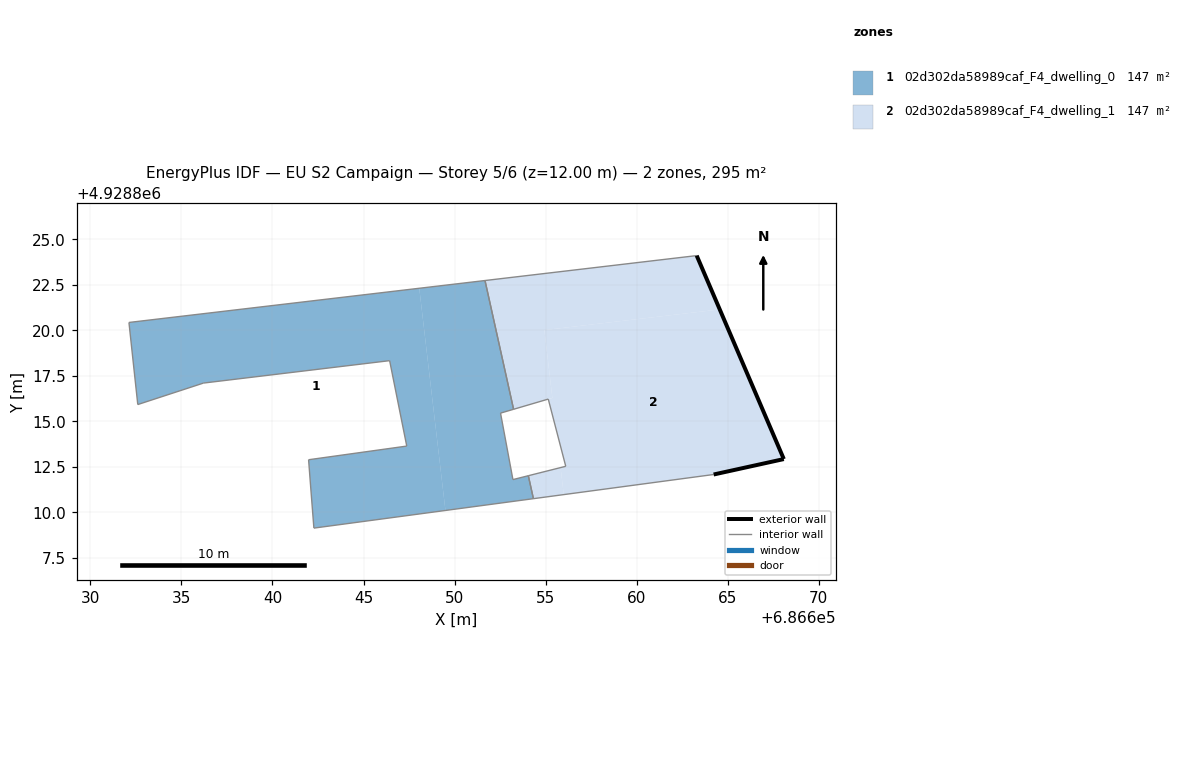
=== STOREY PLAN SPEC (per zone: floor XY polygon, exterior-wall plan segments, windows/doors) ===
zone 1: 02d302da58989caf_F4_dwelling_0  (147.3 m²)
  floor: (686649.50, 4928810.11) (686648.06, 4928822.31) (686632.12, 4928820.43) (686632.60, 4928815.92) (686636.21, 4928817.10) (686646.43, 4928818.33) (686647.37, 4928813.64) (686641.98, 4928812.89) (686642.09, 4928811.45) (686642.27, 4928809.14)
  floor: (686654.33, 4928810.75) (686654.05, 4928812.01) (686653.20, 4928811.80) (686652.52, 4928815.45) (686653.24, 4928815.66) (686651.67, 4928822.73) (686648.06, 4928822.31) (686649.50, 4928810.11)
  interior walls: 14
zone 2: 02d302da58989caf_F4_dwelling_1  (147.3 m²)
  floor: (686655.99, 4928810.98) (686655.82, 4928812.46) (686654.05, 4928812.01) (686654.33, 4928810.75)
  floor: (686664.56, 4928821.14) (686663.29, 4928824.10) (686651.67, 4928822.73) (686653.24, 4928815.66) (686655.14, 4928816.22) (686655.16, 4928816.23) (686655.37, 4928816.29) (686654.93, 4928820.01)
  floor: (686668.08, 4928812.93) (686664.56, 4928821.14) (686654.93, 4928820.01) (686655.37, 4928816.29) (686655.14, 4928816.22) (686656.10, 4928812.53) (686655.82, 4928812.46) (686655.99, 4928810.98) (686664.22, 4928812.08)
  exterior wall: (686663.29, 4928824.10) – (686668.08, 4928812.93)  [12.2 m]
  exterior wall: (686668.08, 4928812.93) – (686664.22, 4928812.08)  [3.9 m]
  interior walls: 7

=== DERIVED (storey summary) ===
Building: EU S2 Campaign
Storey: 5 of 6  (floor level z = 12.00 m)
Storey gross floor area: 294.7 m²
Zones on this storey: 2
  - 02d302da58989caf_F4_dwelling_0: floor 147.3 m²
  - 02d302da58989caf_F4_dwelling_1: floor 147.3 m²; exterior wall 16.1 m (48.3 m²); WWR 0.0%
Zone adjacency (shared interzone walls):
  - 02d302da58989caf_F4_dwelling_0 ↔ 02d302da58989caf_F4_dwelling_1